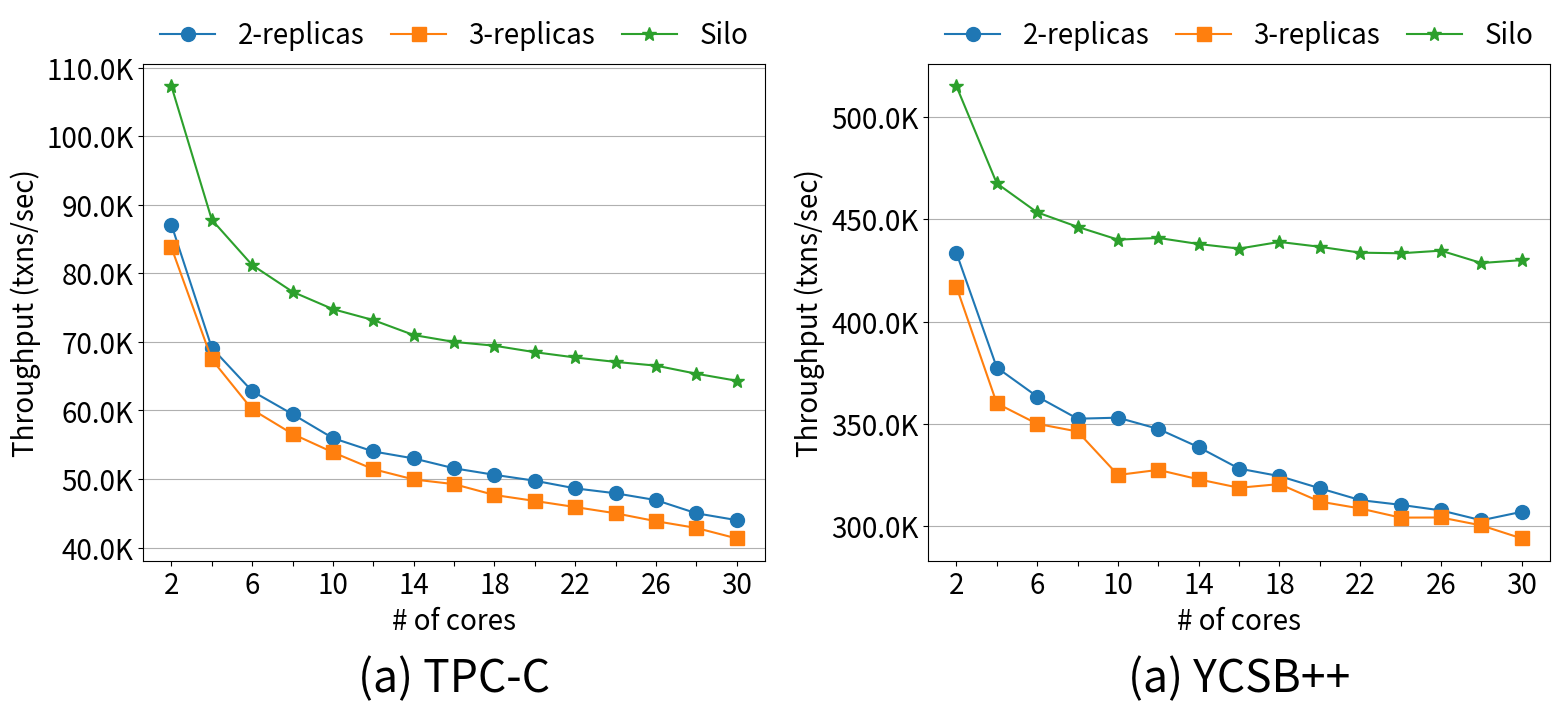

Python code for this plot:
import matplotlib
import matplotlib.pyplot as plt
import numpy as np
from matplotlib.ticker import FuncFormatter

def millions(x, pos):
    return '%1.1fK' % (x * 1e-3)
formatter = FuncFormatter(millions)

tpcc = """
89352.7	85807.8	107560
174187	167545	214613
198122	191751	246412
276521	269796	351269
302461	292732	383938
376884	360858	487254
405960	385456	519426
475641	452601	618487
499349	474632	651021
559656	538919	747774
595069	564021	783443
648229	617214	878188
681921	649657	9.08E+05
7.42E+05	699113	9.94E+05
7.68E+05	730758	1.04E+06
8.25E+05	7.88E+05	1.12E+06
8.47E+05	8.07E+05	1.16E+06
9.11E+05	8.58E+05	1.25E+06
9.34E+05	8.89E+05	1.28E+06
9.95E+05	9.36E+05	1.37E+06
1.01E+06	9.58E+05	1.40E+06
1.07E+06	1.01E+06	1.49E+06
1.08E+06	1.04E+06	1.51E+06
1.15E+06	1.08E+06	1.61E+06
1.17E+06	1.10E+06	1.64E+06
1.22E+06	1.14E+06	1.73E+06
1.24E+06	1.16E+06	1.75E+06
1.26E+06	1.20E+06	1.83E+06
1.29E+06	1.20E+06	1.85E+06
1.32E+06	1.24E+06	1.93E+06
1.33E+06	1.24E+06	1.95E+06
"""

micro = """
451741	438430	511141
866998	833957	1.03E+06
1.10E+06	1.08E+06	1.35E+06
1.51E+06	1.44E+06	1.87E+06
1.74E+06	1.73E+06	2.21E+06
2.18E+06	2.10E+06	2.72E+06
2.39E+06	2.35E+06	3.00E+06
2.82E+06	2.77E+06	3.57E+06
3.06E+06	3.00E+06	3.86E+06
3.53E+06	3.25E+06	4.40E+06
3.64E+06	3.58E+06	4.67E+06
4.17E+06	3.93E+06	5.29E+06
4.36E+06	4.19E+06	5.52E+06
4.74E+06	4.52E+06	6.13E+06
4.98E+06	4.80E+06	6.41E+06
5.25E+06	5.10E+06	6.97E+06
5.47E+06	5.41E+06	7.30E+06
5.84E+06	5.77E+06	7.90E+06
6.00E+06	5.88E+06	8.11E+06
6.37E+06	6.24E+06	8.73E+06
6.65E+06	6.45E+06	9.07E+06
6.88E+06	6.79E+06	9.54E+06
7.12E+06	7.01E+06	9.76E+06
7.45E+06	7.30E+06	1.04E+07
7.80E+06	7.60E+06	1.06E+07
8.00E+06	7.91E+06	1.13E+07
8.22E+06	7.97E+06	1.16E+07
8.48E+06	8.41E+06	1.20E+07
8.78E+06	8.60E+06	1.24E+07
9.21E+06	8.82E+06	1.29E+07
9.27E+06	9.12E+06	1.33E+07
"""

keys, values, values2, values3, values0, values20, values30 = [], [], [], [], [], [], []
idx = 0
for l in tpcc.split("\n"):
    items = l.replace("\n", "").split("\t")
    if len(items) != 3:
        continue
    idx += 1
    if idx % 2 == 1:
        continue
    keys.append(idx)
    values.append(float(items[0])/idx)
    values2.append(float(items[1])/idx)
    values3.append(float(items[2])/idx)

idx = 0
for l in micro.split("\n"):
    items = l.replace("\n", "").split("\t")
    if len(items) != 3:
        continue
    idx += 1
    if idx % 2 == 1:
        continue
    values0.append(float(items[0])/idx)
    values20.append(float(items[1])/idx)
    values30.append(float(items[2])/idx)

plt.rcParams["font.size"] = 20
matplotlib.rcParams['lines.markersize'] = 10
fig, ax = plt.subplots(nrows=1, ncols=2, figsize=(16, 8))
ax[0].yaxis.set_major_formatter(formatter)
ax[0].plot(keys, values, marker="o", label='2-replicas')
ax[0].plot(keys, values2, marker="s", label='3-replicas')
ax[0].plot(keys, values3, marker="*", label='Silo')

ax[0].set(xlabel='# of cores',
          ylabel='Throughput (txns/sec)',
          title=None)
ax[0].set_title("(a) TPC-C", y=-0.28, fontsize=32)
# https://stackoverflow.com/questions/4700614/how-to-put-the-legend-out-of-the-plot/43439132#43439132
ax[0].legend(bbox_to_anchor=(0, 0.92, 1, 0.2), mode="expand", ncol=3, loc="upper left", borderaxespad=0.2, frameon=False)
ax[0].set_xticks([2, 4, 6, 8, 10, 12, 14, 16, 18, 20, 22, 24, 26, 28, 30])
ax[0].set_xticklabels(["2", "", "6", "", "10", "", "14", "", "18", "", "22", "", "26", "", "30"])
ax[0].yaxis.grid()

ax[1].yaxis.set_major_formatter(formatter)
ax[1].plot(keys, values0, marker="o", label='2-replicas')
ax[1].plot(keys, values20, marker="s", label='3-replicas')
ax[1].plot(keys, values30, marker="*", label='Silo')
ax[1].set(xlabel='# of cores',
          ylabel='Throughput (txns/sec)',
          title=None)
ax[1].set_title("(a) YCSB++", y=-0.28, fontsize=32)
ax[1].set_xticks([2, 4, 6, 8, 10, 12, 14, 16, 18, 20, 22, 24, 26, 28, 30])
ax[1].set_xticklabels(["2", "", "6", "", "10", "", "14", "", "18", "", "22", "", "26", "", "30"])
ax[1].legend(bbox_to_anchor=(0, 0.92, 1, 0.2), mode="expand", ncol=3, loc="upper left", borderaxespad=0.2, frameon=False)
ax[1].yaxis.grid()

fig.tight_layout()
fig.savefig("per_core.eps", format='eps', dpi=1000)
plt.show()